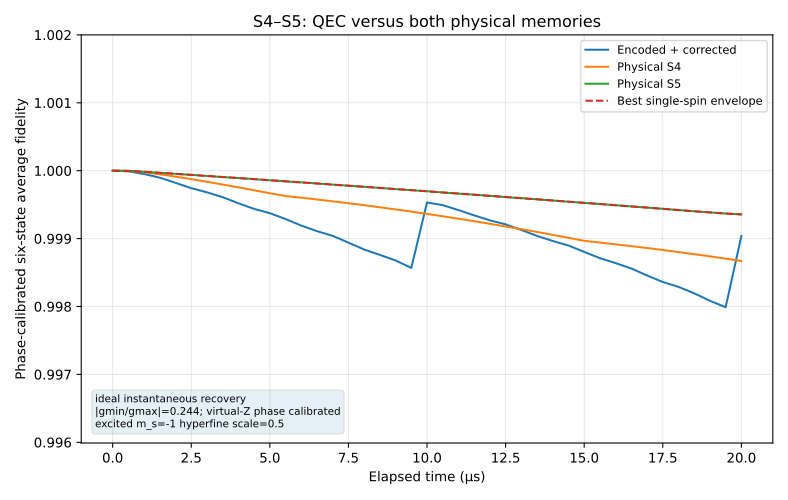

The data file committed next to this chart (first rows):
t_us, qec_average_fidelity_phase_calibrated, S4_average_fidelity_phase_calibrated, S5_average_fidelity_phase_calibrated, best_single_average_fidelity, qec_minus_best_single, recovery_count
0, 1, 1, 1, 1, -6.66133814775e-16, 0
0.5, 1, 1, 1, 1, -6.82304131683e-06, 0
1, 1, 1, 1, 1, -3.39000462395e-05, 0
1.5, 0.9999, 0.9999, 1, 1, -7.17201253544e-05, 0
2, 0.9998, 0.9999, 1, 1, -0.0001327, 0
2.5, 0.9997, 0.9999, 0.9999, 0.9999, -0.0001959, 0
3, 0.9997, 0.9998, 0.9999, 0.9999, -0.000241, 0
3.5, 0.9996, 0.9998, 0.9999, 0.9999, -0.0002972, 0
4, 0.9995, 0.9998, 0.9999, 0.9999, -0.0003713, 0
4.5, 0.9994, 0.9997, 0.9999, 0.9999, -0.0004385, 0
5, 0.9994, 0.9997, 0.9999, 0.9999, -0.0004849, 0
5.5, 0.9993, 0.9996, 0.9998, 0.9998, -0.0005555, 0
6, 0.9992, 0.9996, 0.9998, 0.9998, -0.0006362, 0
6.5, 0.9991, 0.9996, 0.9998, 0.9998, -0.000702, 0
7, 0.999, 0.9995, 0.9998, 0.9998, -0.0007546, 0
7.5, 0.9989, 0.9995, 0.9998, 0.9998, -0.0008384, 0
8, 0.9988, 0.9995, 0.9998, 0.9998, -0.0009239, 0
8.5, 0.9988, 0.9995, 0.9997, 0.9997, -0.0009861, 0
9, 0.9987, 0.9994, 0.9997, 0.9997, -0.001051, 0
9.5, 0.9986, 0.9994, 0.9997, 0.9997, -0.001145, 0
10, 0.9995, 0.9994, 0.9997, 0.9997, -0.0001644, 1
10.5, 0.9995, 0.9993, 0.9997, 0.9997, -0.000187, 1
11, 0.9994, 0.9993, 0.9997, 0.9997, -0.0002429, 1
11.5, 0.9993, 0.9993, 0.9996, 0.9996, -0.0003045, 1
12, 0.9993, 0.9992, 0.9996, 0.9996, -0.0003608, 1
12.5, 0.9992, 0.9992, 0.9996, 0.9996, -0.0004025, 1
13, 0.9991, 0.9991, 0.9996, 0.9996, -0.0004682, 1
13.5, 0.999, 0.9991, 0.9996, 0.9996, -0.0005389, 1
14, 0.999, 0.9991, 0.9996, 0.9996, -0.000596, 1
14.5, 0.9989, 0.999, 0.9995, 0.9995, -0.0006452, 1
15, 0.9988, 0.999, 0.9995, 0.9995, -0.0007224, 1
15.5, 0.9987, 0.9989, 0.9995, 0.9995, -0.0007976, 1
16, 0.9986, 0.9989, 0.9995, 0.9995, -0.0008524, 1
16.5, 0.9986, 0.9989, 0.9995, 0.9995, -0.0009141, 1
17, 0.9985, 0.9989, 0.9995, 0.9995, -0.001, 1
17.5, 0.9984, 0.9988, 0.9994, 0.9994, -0.001078, 1
18, 0.9983, 0.9988, 0.9994, 0.9994, -0.001132, 1
18.5, 0.9982, 0.9988, 0.9994, 0.9994, -0.001209, 1
19, 0.9981, 0.9987, 0.9994, 0.9994, -0.001302, 1
19.5, 0.998, 0.9987, 0.9994, 0.9994, -0.00138, 1
20, 0.999, 0.9987, 0.9994, 0.9994, -0.0003179, 2
